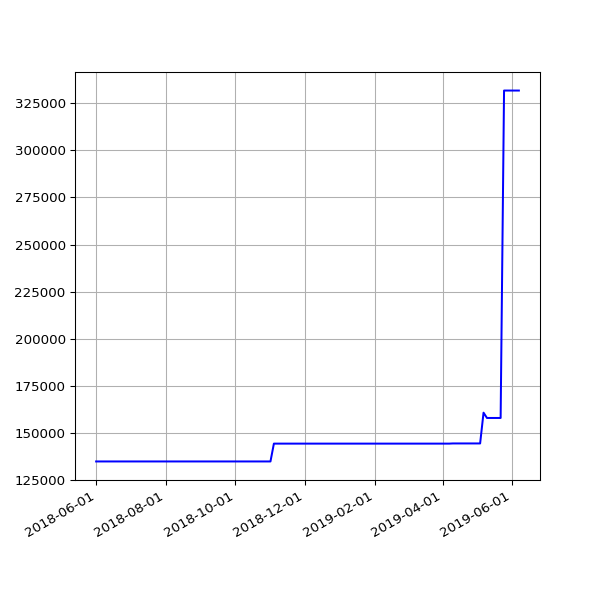

Data behind this chart, as committed beside it:
date, value
2018-06-01 05:44:15 +0100, 134864
2018-06-04 05:24:39 +0100, 134864
2018-06-07 06:06:31 +0100, 134864
2018-06-25 05:53:05 +0100, 134864
2018-07-10 06:31:48 +0100, 134864
2018-07-16 06:27:33 +0100, 134864
2018-07-22 06:28:04 +0100, 134864
2018-07-25 06:33:35 +0100, 134864
2018-07-28 06:42:39 +0100, 134864
2018-08-01 06:05:11 +0100, 134864
2018-08-04 05:47:50 +0100, 134864
2018-08-07 06:16:22 +0100, 134864
2018-08-10 06:44:44 +0100, 134864
2018-08-13 06:18:24 +0100, 134864
2018-08-16 06:36:33 +0100, 134864
2018-08-19 06:01:25 +0100, 134864
2018-08-22 06:51:37 +0100, 134864
2018-08-25 06:24:08 +0100, 134864
2018-08-28 06:26:32 +0100, 134864
2018-09-01 05:58:49 +0100, 134864
2018-09-04 05:55:32 +0100, 134864
2018-09-07 05:52:57 +0100, 134864
2018-09-10 06:01:53 +0100, 134864
2018-09-13 05:45:39 +0100, 134864
2018-09-16 05:46:46 +0100, 134864
2018-09-19 06:33:00 +0100, 134864
2018-09-22 05:54:16 +0100, 134864
2018-09-25 05:59:08 +0100, 134864
2018-10-04 06:11:36 +0100, 134864
2018-10-07 06:27:15 +0100, 134864
2018-10-10 06:46:32 +0100, 134864
2018-10-13 05:53:53 +0100, 134864
2018-10-16 06:26:10 +0100, 134864
2018-10-19 07:06:25 +0100, 134864
2018-10-22 07:10:20 +0100, 134864
2018-10-25 06:00:59 +0100, 134864
2018-10-28 05:13:53 +0000, 134864
2018-11-01 06:49:27 +0000, 134864
2018-11-04 06:12:54 +0000, 144330
2018-11-07 06:03:06 +0000, 144330
2018-11-10 06:10:02 +0000, 144330
2018-11-13 06:13:10 +0000, 144330
2018-11-16 06:06:18 +0000, 144330
2018-11-19 06:13:27 +0000, 144330
2018-11-22 06:43:41 +0000, 144330
2018-11-25 06:14:56 +0000, 144330
2018-12-01 06:23:51 +0000, 144330
2018-12-04 07:04:53 +0000, 144330
2018-12-07 06:14:22 +0000, 144330
2018-12-10 06:27:57 +0000, 144330
2018-12-13 06:31:09 +0000, 144330
2018-12-16 06:21:57 +0000, 144330
2018-12-19 06:31:52 +0000, 144330
2018-12-22 06:31:39 +0000, 144330
2018-12-25 06:50:52 +0000, 144330
2018-12-28 07:09:18 +0000, 144330
2019-01-01 06:51:12 +0000, 144330
2019-01-04 07:45:52 +0000, 144330
2019-01-07 06:36:52 +0000, 144330
2019-01-10 07:00:20 +0000, 144330
... 41 more rows
